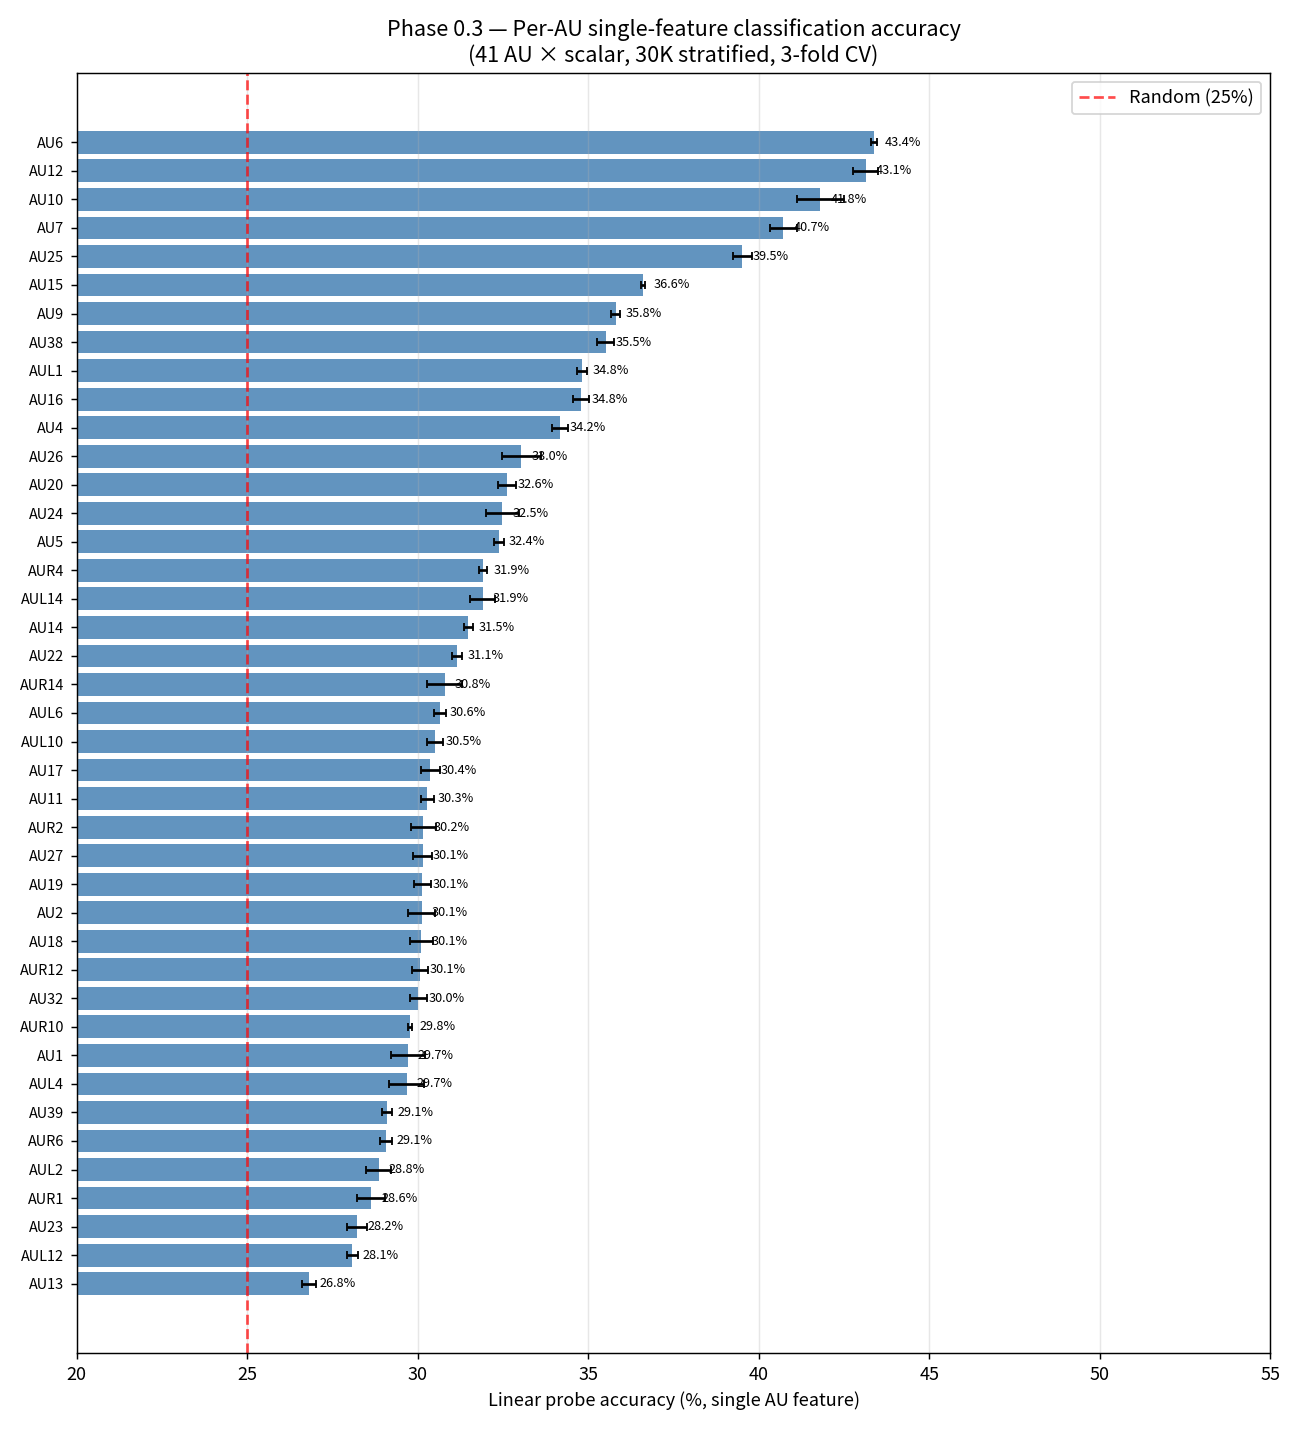

The file beside this chart, header and first rows:
AU, acc, acc_std, f1
AU6, 43.38, 0.08583, 0.3468
AU12, 43.13, 0.366, 0.3516
AU10, 41.81, 0.6867, 0.339
AU7, 40.72, 0.3946, 0.3266
AU25, 39.51, 0.2822, 0.3081
AU15, 36.61, 0.06188, 0.293
AU9, 35.8, 0.1236, 0.2679
AU38, 35.51, 0.2572, 0.262
AUL1, 34.81, 0.1493, 0.2657
AU16, 34.78, 0.2264, 0.2668
AU4, 34.16, 0.2319, 0.2834
AU26, 33.03, 0.5643, 0.2511
AU20, 32.62, 0.2665, 0.2394
AU24, 32.48, 0.4772, 0.2362
AU5, 32.37, 0.1511, 0.2325
AUR4, 31.92, 0.116, 0.2247
AUL14, 31.9, 0.3639, 0.2305
AU14, 31.48, 0.1277, 0.2339
AU22, 31.14, 0.1495, 0.2255
AUR14, 30.79, 0.5126, 0.2107
AUL6, 30.64, 0.1734, 0.2116
AUL10, 30.5, 0.2372, 0.2106
AU17, 30.36, 0.2799, 0.2525
AU11, 30.27, 0.1902, 0.2131
AUR2, 30.16, 0.3675, 0.2027
AU27, 30.14, 0.2856, 0.2085
AU19, 30.13, 0.2477, 0.2127
AU2, 30.12, 0.4016, 0.269
AU18, 30.1, 0.3452, 0.201
AUR12, 30.06, 0.237, 0.1993
AU32, 30.02, 0.2454, 0.2124
AUR10, 29.76, 0.05582, 0.2102
AU1, 29.7, 0.4988, 0.2132
AUL4, 29.67, 0.5083, 0.1955
AU39, 29.1, 0.1439, 0.2065
AUR6, 29.07, 0.1733, 0.1872
AUL2, 28.85, 0.3592, 0.2067
AUR1, 28.63, 0.4052, 0.1707
AU23, 28.23, 0.2893, 0.2023
AUL12, 28.08, 0.1523, 0.1842
AU13, 26.81, 0.2023, 0.1526
